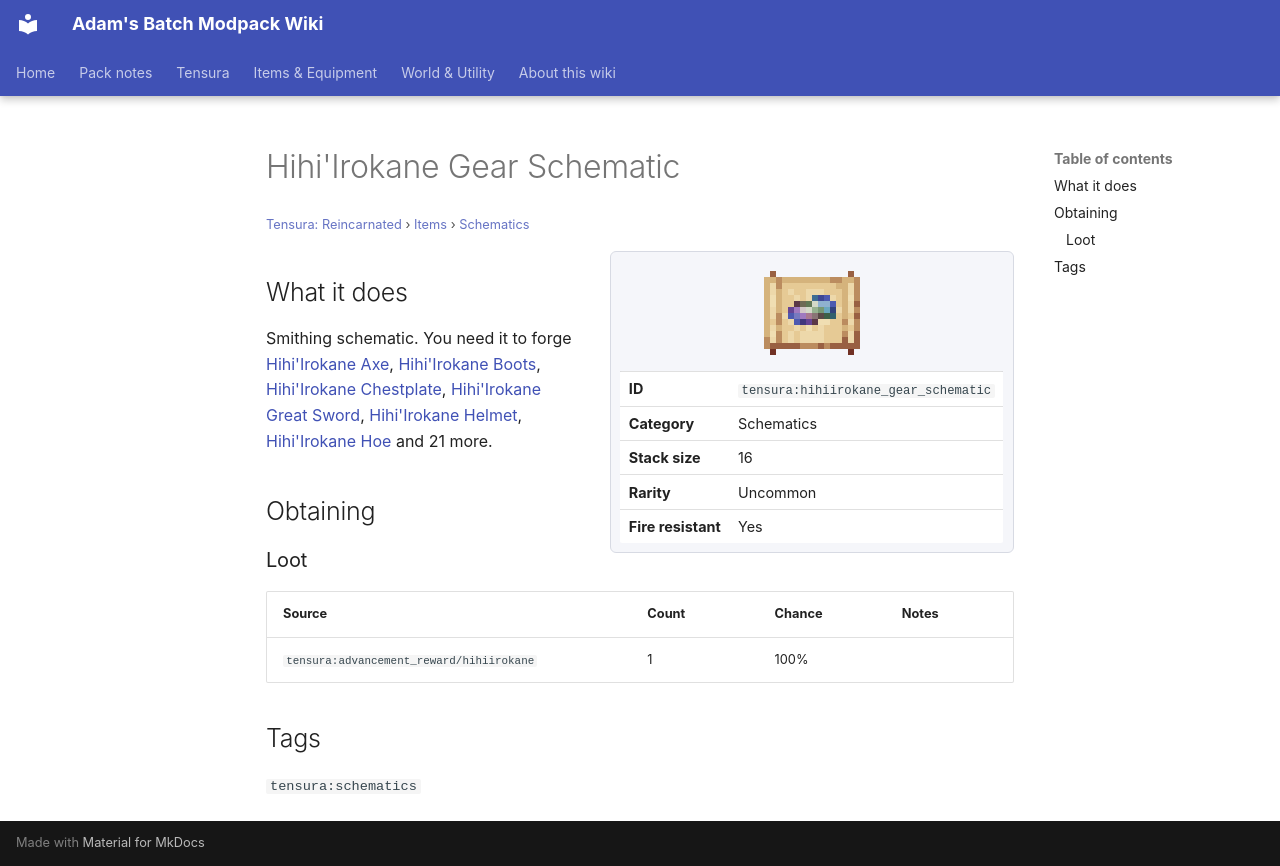

repository: Proteus-Nell/Adams-Batch-MC-Modpack-Wiki · page: tensura-reincarnated/items/schematics/hihiirokane-gear-schematic/index.html · generator: mkdocs

# Hihi'Irokane Gear Schematic

<small>[Tensura: Reincarnated](../../index.md) &rsaquo; [Items](../index.md) &rsaquo; [Schematics](index.md)</small>

<div class="infobox" markdown>

![Hihi'Irokane Gear Schematic](../../../assets/icons/tensura/item/hihiirokane_gear_schematic.png)

| | |
|---|---|
| **ID** | `tensura:hihiirokane_gear_schematic` |
| **Category** | Schematics |
| **Stack size** | 16 |
| **Rarity** | Uncommon |
| **Fire resistant** | Yes |

</div>

## What it does

Smithing schematic. You need it to forge [Hihi'Irokane Axe](../tools/hihiirokane-axe.md), [Hihi'Irokane Boots](../armor/hihiirokane-boots.md), [Hihi'Irokane Chestplate](../armor/hihiirokane-chestplate.md), [Hihi'Irokane Great Sword](../weapons/hihiirokane-great-sword.md), [Hihi'Irokane Helmet](../armor/hihiirokane-helmet.md), [Hihi'Irokane Hoe](../tools/hihiirokane-hoe.md) and 21 more.

## Obtaining

### Loot

| Source | Count | Chance | Notes |
|---|---|---|---|
| `tensura:advancement_reward/hihiirokane` | 1 | 100% |  |

## Tags

`tensura:schematics`
